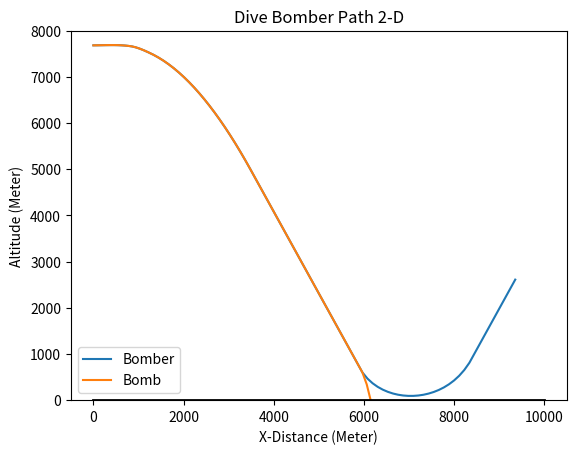

Recreate this plot in Python.
from numpy import cos,sin,tan,sqrt,pi,exp
from matplotlib import pyplot as plt

'''
stuff for air density
'''
presure_at_sea_level = 101325
temp = 300 # K
R0 = 8.314462618 # J/(mol*k)
R = 287.051 # J/(kg *K)

def air_density(r): # Sources: https://www.omnicalculator.com/physics/air-pressure-at-altitude
    p = presure_at_sea_level * exp((graphity(r)*r*0.02896969)/(temp * R0))
    return p/(R*temp) # kg/m^3

'''
Stuff for drag
'''
cross_sectional_area = 20.4 # m^2 Needs to change
drag_coeffienct = .05 # Source: https://en.wikipedia.org/wiki/Drag_coefficient
def drag(v,r, lift_factor):
    return drag_coeffienct * (v**2) * cross_sectional_area * 0.5 * air_density(r) * lift_factor

'''
Stuff for thrust
Link for thrust of propeller : https://www1.grc.nasa.gov/beginners-guide-to-aeronautics/thrust-equation
The diver bomber used a 3-bladed hamilton standard constant speed propeller
'''

Area_propeller = 38.5 # m^2
V_exit_propeller =  9.005031648 #sqrt(V_propeller) # m/s This can change
V_entrance = 0 # m/s this can change

def thrust(r,ve):
    return .5* air_density(r) *(ve**2 - V_entrance**2)
   

'''
Stuff for Lift
'''   
lift_coefficient = 0.11
wing_area =30.2 # m^2 got from Douglas_SBD Dauntlass wikipedia

def lift(v,r, lift_fator):
    return lift_coefficient *lift_factor* air_density(r) * (v**2) * wing_area * 0.5

'''
Stuff for the force force of graphity 
'''
mass_earth = 5.97E24
G = 6.67E-11

def graphity(r):
    return G * mass_earth / (( r + 6.68E6 )**2)


x_bomb = [0]
y_bomb = [7680]

x_bomber = [0]
y_bomber =[7680]

vx_bomber_with_bomb = [100]  # 113.889 is top speed m/s
vy_bomber_with_bomb = [0]

angle_drop1 = 0 * pi/100
angle_drop2 = 70 * pi /180

dt = 1
t = 0
vx = 100 # 113.889 is top speed m/s 
vy = 0
mass_bomber = 2964 #kg  Source: https://airpages.ru/eng/us/sbd.shtml
mass_bomb = 1000 # kg
M = 4318 #kg

# THis is the diving process

while t < 10:
    lift_factor =1
    ax =  thrust(y_bomber[-1],5)  - drag(vx,y_bomber[-1],lift_factor) 
    ay =  lift(vx,y_bomber[-1], lift_factor)  - graphity(y_bomber[-1])* M 
 
    vx += ax*dt * (1/M)
    vy += ay*dt * (1/M)
   # print(f'x {vx}')
   # print(f'y {vy}')

    vx_bomber_with_bomb.append(vx)
    vy_bomber_with_bomb.append(vy)
    x_bomber.append(x_bomber[-1] + vx*dt)

    y_bomber.append(y_bomber[-1] + vy*dt)

    x_bomb.append(x_bomb[-1] + vx * dt)
    y_bomb.append(y_bomb[-1 ]+ vy * dt)
    t += dt



while y_bomber[-1] > 800:  # Most SBD dropped around 1,500ft or 457.2 meters
    total_speed = sqrt(vx**2 + vy**2)
    lift_factor = 1
    ax = thrust(y_bomber[-1],5) * cos(angle_drop2) + lift(total_speed ,y_bomber[-1], lift_factor) * sin(angle_drop2) - drag(total_speed ,y_bomber[-1], lift_factor) * cos(angle_drop2) 
    ay = thrust(y_bomber[-1],5) * sin(angle_drop2) + lift(total_speed ,y_bomber[-1], lift_factor) * cos(angle_drop2) - drag(total_speed ,y_bomber[-1], lift_factor) * sin(angle_drop2) - graphity(y_bomber[-1])* M 

    vx += ax*dt * (1/M)
    vy += ay*dt * (1/M)

    

    if vx >= 113:
        vx = 113
        vx_bomber_with_bomb.append(113)
    else:
        vx_bomber_with_bomb.append(vx)
        
    
    if abs(vy) >= 200:
        if abs(vy) == vy:
            vy = 200
            vy_bomber_with_bomb.append(vy)
        else:
            vy = -200
            vy_bomber_with_bomb.append(vy)
    else:
      vy_bomber_with_bomb.append(vy)  
    
    #print(f'x {vx_bomber_with_bomb[-1]}   f')
    #print(f'y {vy_bomber_with_bomb[-1]}   f')
    

    x_bomber.append(x_bomber[-1] + vx_bomber_with_bomb[-1]*dt)
    y_bomber.append(y_bomber[-1] + vy_bomber_with_bomb[-1]*dt)

    x_bomb.append(x_bomb[-1] + vx_bomber_with_bomb[-1]*dt)
    y_bomb.append(y_bomb[-1] + vy_bomber_with_bomb[-1]*dt)





vx_plane = []
vx_bomb = []
vy_plane = []
vy_bomb = []

vx_plane.append(vx_bomber_with_bomb[-1])
vx_bomb.append(vx_bomber_with_bomb[-1]) 

vy_bomb.append(vy_bomber_with_bomb[-1])
vy_plane.append(vy_bomber_with_bomb[-1])
m_bomb = 1000 
m_plane = M - 1000


angle_drop1 = 20 * pi/180
while  t < 40: 
    lift_factor = 2.7
    total_speed = sqrt(vx_plane[-1]**2 + vy_plane[-1]**2)
    ax_plane =  thrust(y_bomber[-1],10) * cos(angle_drop1) - drag(total_speed,y_bomber[-1],lift_factor) * cos(angle_drop1) + lift(total_speed,y_bomber[-1],lift_factor) * sin(angle_drop1) 
    ay_plane =  lift(total_speed,y_bomber[-1], lift_factor) * cos(angle_drop1) - graphity(y_bomber[-1])* m_plane + thrust(y_bomber[-1],10) * sin(angle_drop1) - drag(total_speed,y_bomber[-1], lift_factor) *sin(angle_drop1)
 
    
    vxp = vx_plane[-1] + ax_plane*dt * (1/m_plane)
    vyp = vy_plane[-1] + ay_plane*dt * (1/m_plane)

    

    if vxp >= 113:
        vxp = 113
        vx_plane.append(vxp)
    else:
        vx_plane.append(vxp)
        
    
    if abs(vyp) >= 200:
        if abs(vyp) == vyp:
            vyp = 200
            vy_plane.append(vyp)
        else:
            vyp = -100
            vy_plane.append(vyp)
    else:
        vy_plane.append(vyp)
    
    #print(t)
    #print(f'x {vx_plane[-1]}    p')
    #print(f'y {vy_plane[-1]}    p')

    x_bomber.append(x_bomber[-1] + vx_plane[-1]*dt)
    y_bomber.append(y_bomber[-1] + vy_plane[-1]*dt)

    lift_factor_b = 2
    ax_bomb =  -1* drag(vx,y_bomb[-1], lift_factor_b)  
    ay_bomb =   -1* graphity(y_bomb[-1])* m_bomb - drag(vy,y_bomb[-1],lift_factor_b) 
 
    if y_bomb[-1] <= 0:
        vx_bomb.append(0)
        vy_bomb.append(0)
    else:
        vx_bomb.append(vx_bomb[-1] + ax_bomb*dt * (1/m_bomb))
        vy_bomb.append(vy_bomb[-1] + ay_bomb*dt * (1/m_bomb))
        
    

    
    x_bomb.append(x_bomb[-1] + vx_bomb[-1]*dt)
    y_bomb.append(y_bomb[-1] + vy_bomb[-1]*dt)
    t += dt


'''
THe Graph
'''

plt.title("Dive Bomber Path 2-D")
plt.xlabel("X-Distance (Meter)")
plt.ylabel("Altitude (Meter)")
plt.plot(x_bomber,y_bomber,label = "Bomber")
plt.plot(x_bomb,y_bomb, label ="Bomb")
#plt.xlim(5000, 10000)
plt.ylim(0,8000)
plt.legend(loc='lower left')
plt.plot([0, 10000], [0, 0], 'k-', lw=2)

plt.show()


